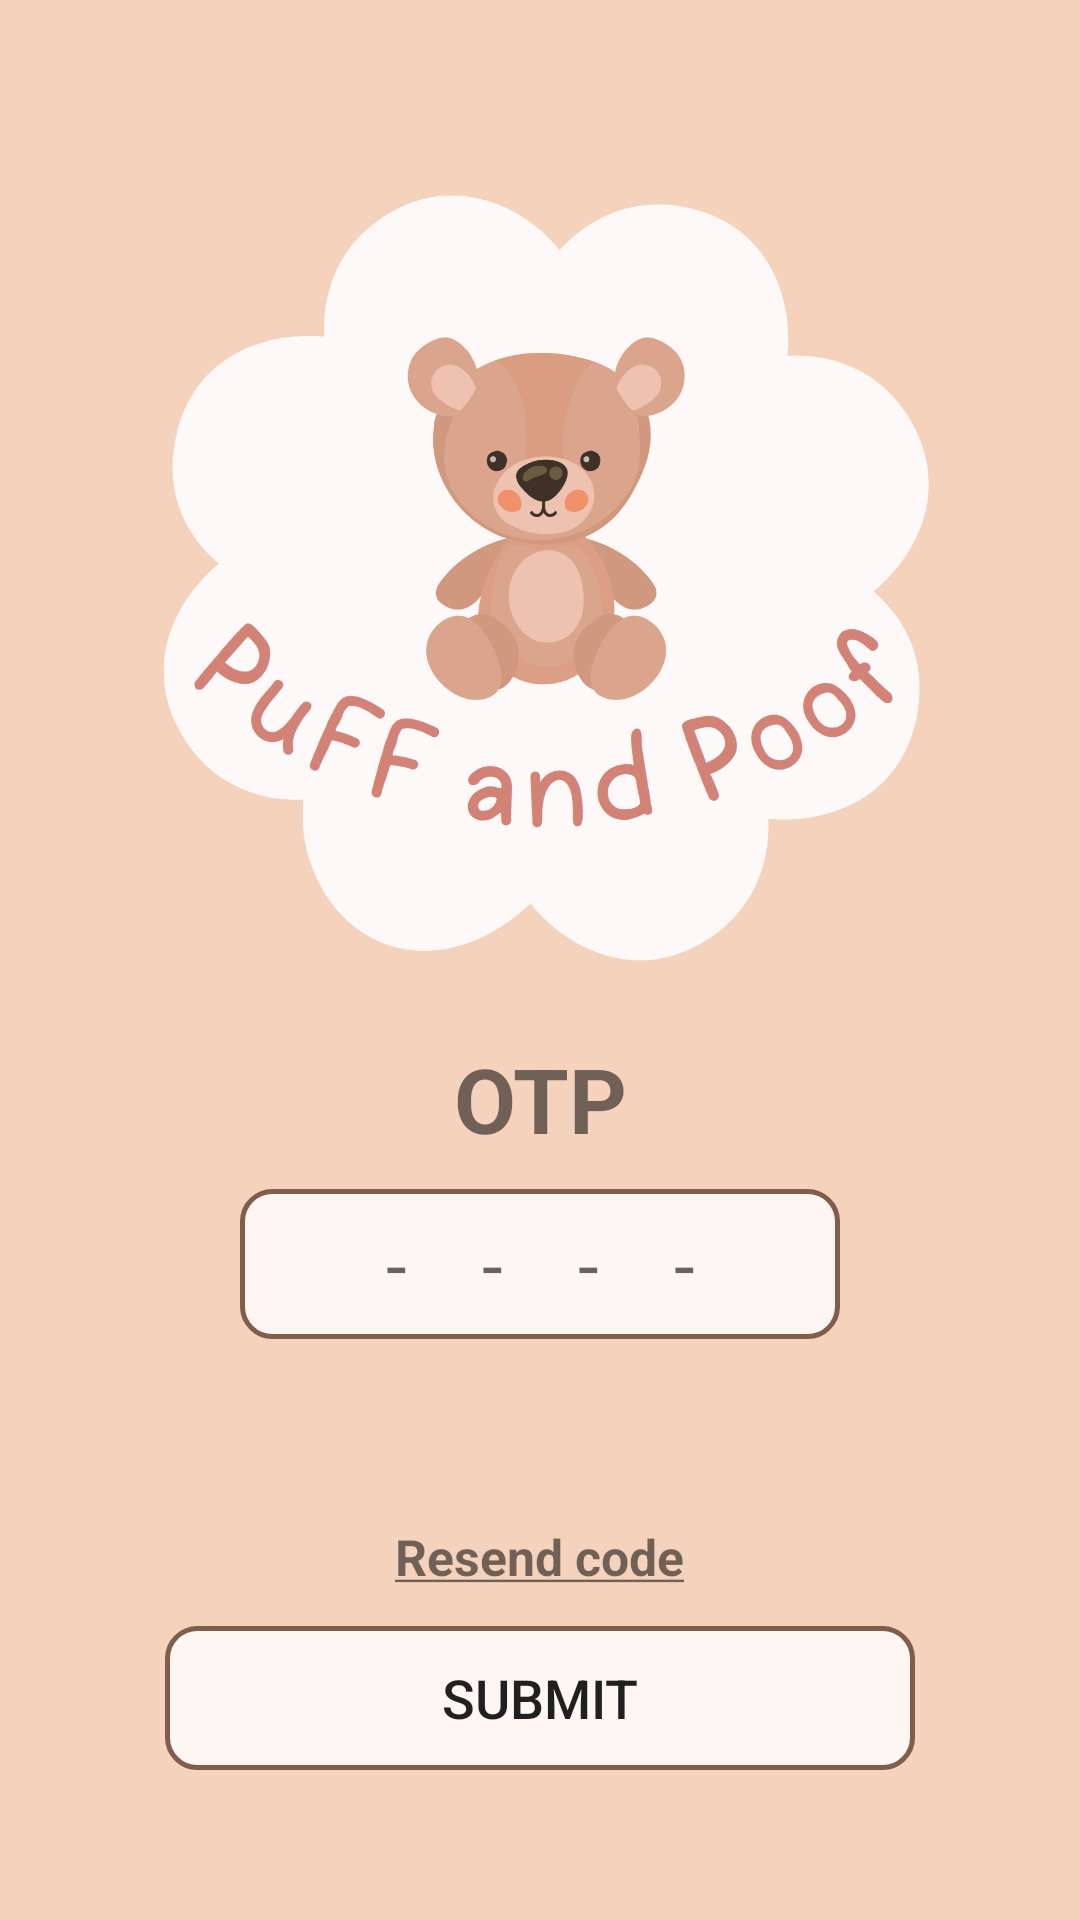

This screen was rendered from an Android layout file. Write that file and the resources it references.
<!-- AndroidManifest.xml: application theme Theme.Puffnpoof -->
<!-- res/layout/activity_otp_page.xml -->
<?xml version="1.0" encoding="utf-8"?>
<RelativeLayout xmlns:android="http://schemas.android.com/apk/res/android"
    xmlns:app="http://schemas.android.com/apk/res-auto"
    xmlns:tools="http://schemas.android.com/tools"
    android:layout_width="match_parent"
    android:layout_height="match_parent"
    android:background="@color/beige"
    tools:context=".Activity.OTP_Page">

    <ImageView
        android:id="@+id/Logo"
        android:layout_width="277dp"
        android:layout_height="286dp"
        android:layout_marginTop="50dp"
        android:layout_centerHorizontal="true"
        app:srcCompat="@drawable/mainlogo"/>

    <TextView
        android:id="@+id/OTP_text"
        android:layout_width="match_parent"
        android:layout_height="wrap_content"
        android:layout_marginTop="10dp"
        android:text="OTP"
        android:textSize="90px"
        android:textAlignment="center"
        android:layout_below="@+id/Logo"
        android:textStyle="bold"
        />

    <EditText
        android:id="@+id/input_otp"
        android:layout_width="200dp"
        android:layout_height="150px"
        android:drawablePadding="10px"
        android:layout_marginTop="10dp"
        android:layout_centerHorizontal="true"
        android:layout_below="@+id/OTP_text"
        android:background="@drawable/my_edittext"
        android:hint="----"
        android:inputType="number"
        android:textAlignment="center"
        android:letterSpacing="1"
        android:textSize="25dp"
        android:padding="10px"
        android:lines="1"
        android:maxLines="1"
        android:singleLine="true"
        android:maxLength="4"
        />

    <TextView
        android:id="@+id/resend"
        android:layout_width="wrap_content"
        android:layout_height="wrap_content"
        android:layout_centerHorizontal="true"
        android:layout_alignParentBottom="true"
        android:layout_marginBottom="110dp"
        android:text="@string/underline_resend_text"
        android:textSize="50px"
        android:textAlignment="center"
        android:textStyle="bold"
        />

    <Button
        android:id="@+id/submit_button"
        android:layout_width="250dp"
        android:layout_height="wrap_content"
        android:layout_centerHorizontal="true"
        android:layout_alignParentBottom="true"
        android:layout_marginBottom="50dp"
        android:text="SUBMIT"
        android:textSize="18dp"
        android:background="@drawable/my_edittext"
        />


</RelativeLayout>
<!-- resources referenced by this layout -->
<resources>
  <color name="beige">#FFF5D2BC</color>
  <!-- drawable mainlogo: png bitmap (drawable, 142929 bytes) -->
  <!-- drawable my_edittext (drawable) -->
  <?xml version="1.0" encoding="utf-8"?>
  <shape xmlns:android="http://schemas.android.com/apk/res/android">
  
      <stroke
          android:color="@color/brown"
          android:width="5px"
          ></stroke>
      <corners
          android:radius="10dp"
          ></corners>
      <solid
          android:color="@color/white80"
          ></solid>
  </shape>
  <string name="underline_resend_text"><u>Resend code</u></string>
  <style name="Theme.Puffnpoof" parent="Theme.MaterialComponents.DayNight.DarkActionBar">
          
          <item name="colorPrimary">@color/brown</item>
          <item name="colorPrimaryVariant">@color/brown</item>
          <item name="colorOnPrimary">@color/white</item>
          
          <item name="colorSecondary">@color/brown</item>
          <item name="colorSecondaryVariant">@color/darkbrown</item>
          <item name="colorOnSecondary">@color/black</item>
          
          <item name="android:statusBarColor">?attr/colorPrimaryVariant</item>
          
      </style>
  <color name="brown">#FF815D4C</color>
  <color name="white80">#CDFFFFFF</color>
  <color name="white">#FFFFFFFF</color>
  <color name="darkbrown">#FF513B30</color>
  <color name="black">#FF000000</color>
</resources>
